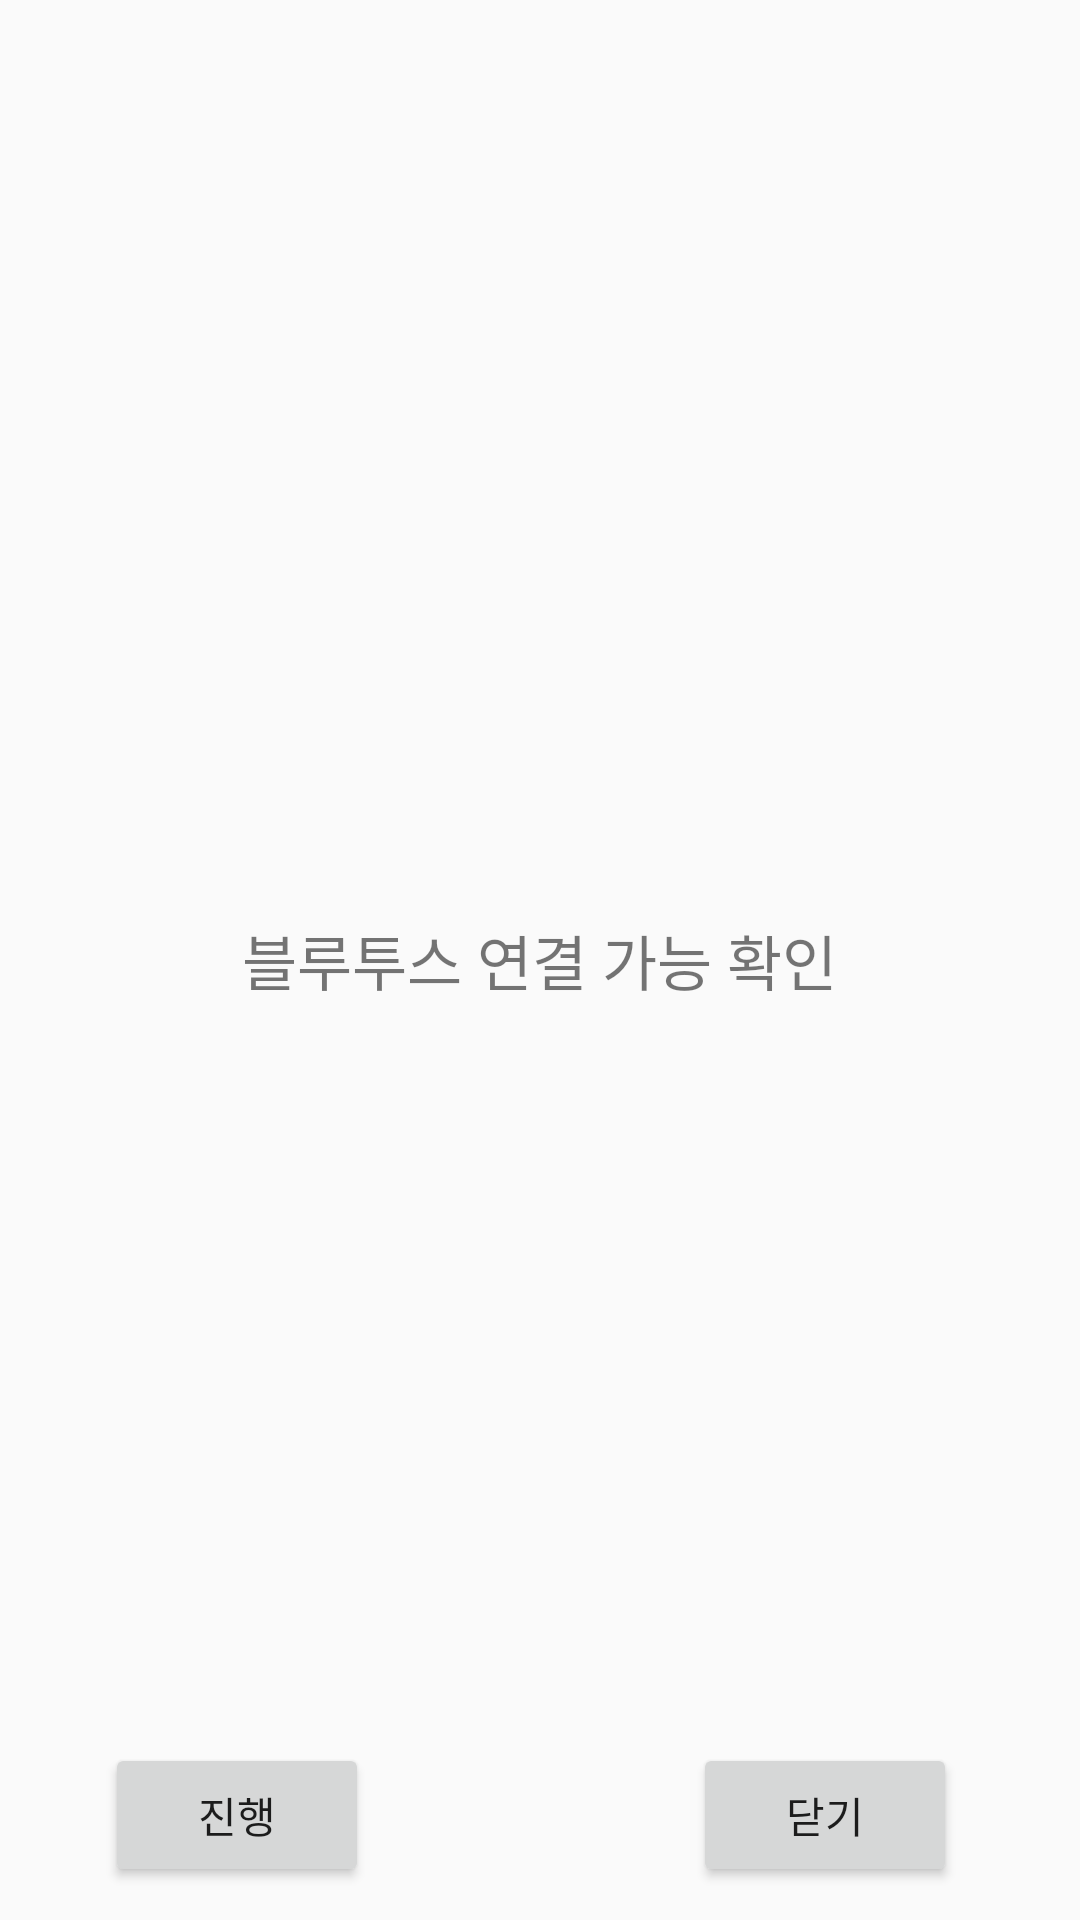

This screen was rendered from an Android layout file. Write that file and the resources it references.
<!-- AndroidManifest.xml: application theme AppTheme -->
<!-- res/layout/activity_module.xml -->
<?xml version="1.0" encoding="utf-8"?>
<RelativeLayout xmlns:android="http://schemas.android.com/apk/res/android"
    android:layout_width="300dip" android:layout_height="200dip"
    android:orientation="vertical"
    android:screenOrientation="portrait"
    android:layout_centerInParent="true"
    >
    <TextView
        android:layout_width="wrap_content"
        android:layout_height="wrap_content"
        android:text="블루투스 연결 가능 확인"
        android:layout_centerHorizontal="true"
        android:layout_centerVertical="true"
        android:id="@+id/module_textview"
        android:textSize="20sp"
        />
    <Button
        android:id="@+id/btn_connect"
        android:layout_width="wrap_content"
        android:layout_height="wrap_content"
        android:text="진행"
        android:layout_marginLeft="35dp"
        android:layout_marginStart="35dp"
        android:layout_marginBottom="11dp"
        android:layout_alignParentBottom="true"
        android:layout_toRightOf="@+id/txt_result"
        android:layout_toEndOf="@+id/txt_result" />
    <Button
        android:id="@+id/btn_inconnect"
        android:layout_width="wrap_content"
        android:layout_height="wrap_content"
        android:text="닫기"

        android:layout_marginRight="41dp"
        android:layout_marginEnd="41dp"
        android:layout_alignBaseline="@+id/btn_connect"
        android:layout_alignBottom="@+id/btn_connect"
        android:layout_alignParentRight="true"
        android:layout_alignParentEnd="true" />

    <TextView
        android:id="@+id/txt_result"
        android:layout_width="wrap_content"
        android:layout_height="wrap_content"
        android:layout_below="@+id/btn_connect"
        android:text="" />


</RelativeLayout>
<!-- resources referenced by this layout -->
<resources>
  <style name="AppTheme" parent="Theme.AppCompat.Light.DarkActionBar">
          
          <item name="colorPrimary">@color/lightgreen4</item>
          <item name="colorPrimaryDark">@color/colorPrimaryDark</item>
          <item name="colorAccent">@color/colorAccent</item>
          <item name="windowNoTitle">true</item>
      </style>
  <color name="lightgreen4">#C4DF9B</color>
  <color name="colorPrimaryDark">#303F9F</color>
  <color name="colorAccent">#FF4081</color>
</resources>
